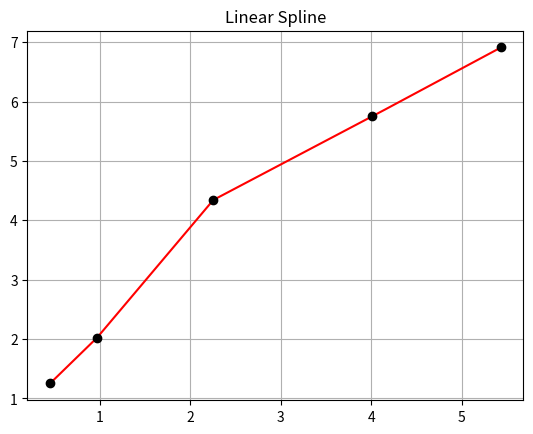

This figure's Python source:
#!/usr/bin/env python
# -*- coding: utf-8 -*-

import numpy as np
import matplotlib.pyplot as plt


def linear_spline(data):
    np1 = len(data)
    n = np1 - 1
    X, Y = zip(*data)
    X = [float(x) for x in X]
    Y = [float(y) for y in Y]
    a = [0.0] * n
    b = [0.0] * n

    for i in range(1, n + 1):
        a[i - 1] = (Y[i] - Y[i - 1]) / (X[i] - X[i - 1])
        b[i - 1] = Y[i - 1] - a[i - 1] * X[i - 1]

    spline = []
    for i in range(n):
        spline.append((a[i], b[i], X[i]))
    return spline, X[n]


def splines_to_plot(spline, xn, grid_res):
    n = len(spline)
    per_spline = int(grid_res / n)
    if per_spline < 1:
        per_spline = 1
    X = []
    Y = []
    for i in range(n - 1):
        S = spline[i]
        x0 = S[2]
        x1 = spline[i + 1][2]
        x = np.linspace(x0, x1, per_spline)
        for xi in x:
            X.append(xi)
            Y.append(S[1] + S[0] * xi)
    S = spline[n - 1]
    x = np.linspace(S[2], xn, per_spline)
    for xi in x:
        X.append(xi)
        Y.append(S[1] + S[0] * xi)

    return X, Y


if __name__ == '__main__':
    data = [(0.452, 1.252), (0.967, 2.015), (2.255, 4.342), (4.013, 5.752), (5.432, 6.911)]

    lstX = [x[0] for x in data]
    lstY = [x[1] for x in data]
    spline, xn = linear_spline(data)
    X, Y = splines_to_plot(spline, xn, grid_res=1000)

    plt.title('Linear Spline')
    plt.grid(True)
    plt.plot(X, Y, 'r-')
    plt.plot(lstX, lstY, 'ko')

    plt.show()
